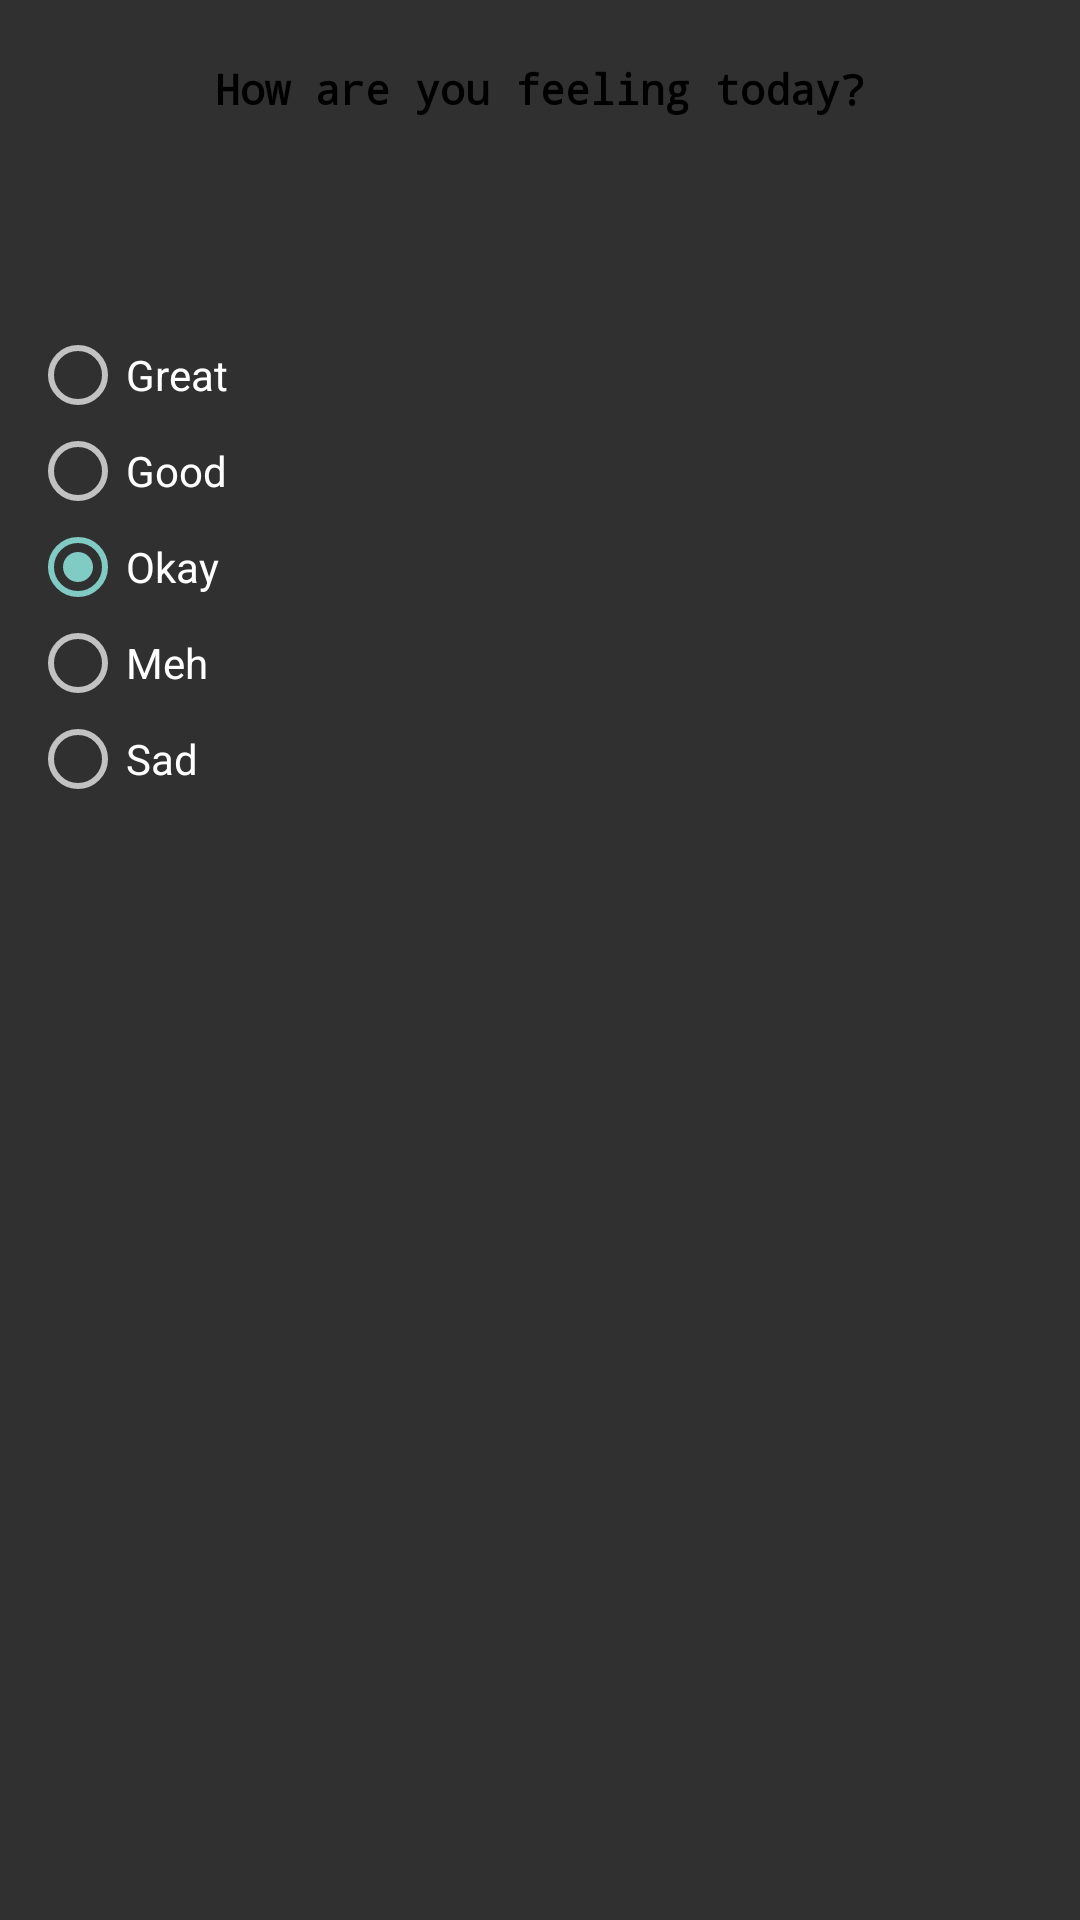

This screen was rendered from an Android layout file. Write that file and the resources it references.
<!-- AndroidManifest.xml: application theme Theme.AppCompat -->
<!-- res/layout/pop_up_trial.xml -->
<?xml version="1.0" encoding="utf-8"?>
<LinearLayout xmlns:android="http://schemas.android.com/apk/res/android"
             android:layout_width="match_parent"
             android:layout_height="match_parent"
    android:orientation="vertical">

    <TextView
        android:text="How are you feeling today?"
        android:layout_width="match_parent"
        android:layout_height="wrap_content"
        android:id="@+id/MoodLabel"
        android:textColor="@color/black"
        android:typeface="monospace"
        android:textStyle="normal|bold"
        android:layout_marginTop="10dp"
        android:textAlignment="center"
        android:padding="10dp"
        android:gravity="center_horizontal" />

    <LinearLayout
        android:orientation="horizontal"
        android:layout_width="match_parent"
        android:layout_height="match_parent"
        android:layout_marginTop="50dp">

        <RadioGroup
            android:layout_width="match_parent"
            android:layout_height="wrap_content"
            android:orientation="vertical"
            android:id="@+id/moodRadioGroup"
            android:padding="10dp">

            <RadioButton
                android:text="Great"
                android:layout_width="wrap_content"
                android:layout_height="wrap_content"
                android:id="@+id/radioButton1"
                android:layout_weight="1" />
            <RadioButton
                android:text="Good"
                android:layout_width="wrap_content"
                android:layout_height="wrap_content"
                android:id="@+id/radioButton2"
                android:layout_weight="1" />
            <RadioButton
                android:text="Okay"
                android:layout_width="wrap_content"
                android:layout_height="wrap_content"
                android:checked="true"
                android:id="@+id/radioButton3"
                android:layout_weight="1" />
            <RadioButton
                android:text="Meh"
                android:layout_width="wrap_content"
                android:layout_height="wrap_content"
                android:id="@+id/radioButton4"
                android:layout_weight="1" />
            <RadioButton
                android:text="Sad"
                android:layout_width="wrap_content"
                android:layout_height="wrap_content"
                android:id="@+id/radioButton5"
                android:layout_weight="1" />
        </RadioGroup>
    </LinearLayout>

</LinearLayout>
<!-- resources referenced by this layout -->
<resources>

  <!-- not gathered from this repository: default colours our renderer supplied (Android Studio template values) -->
  <color name="black">#FF000000</color>
</resources>
